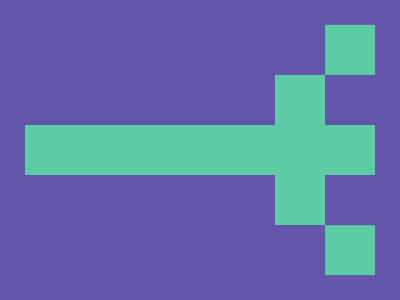

Write the HTML and CSS that draws this image.

<!-- Here added closing tags to format the code properly -->
<!-- Method 1 -->
<style>
    * {
        background: linear-gradient(#5DCBA3, #5DCBA3)50%/100% 50px no-repeat#6255AA;
        margin: 25;

        * {
            margin: 50 0 50 300;
            color: 5DCBA3;
            box-shadow: 0 -50px, 0 50px, -50px 0
        }
    }
</style>

<!-- Method 2 -->

<style>
    * {
        background: #5DCBA3;
        color: 5DCBA3;
        box-shadow: 0 0 0 3in#6255AA;
        margin: 125 25;

        * {
            margin: 0 50 0 250;
            box-shadow: 0 -53q, 0 50px, 53q 106q, 53q -106q
        }
    }
</style>
